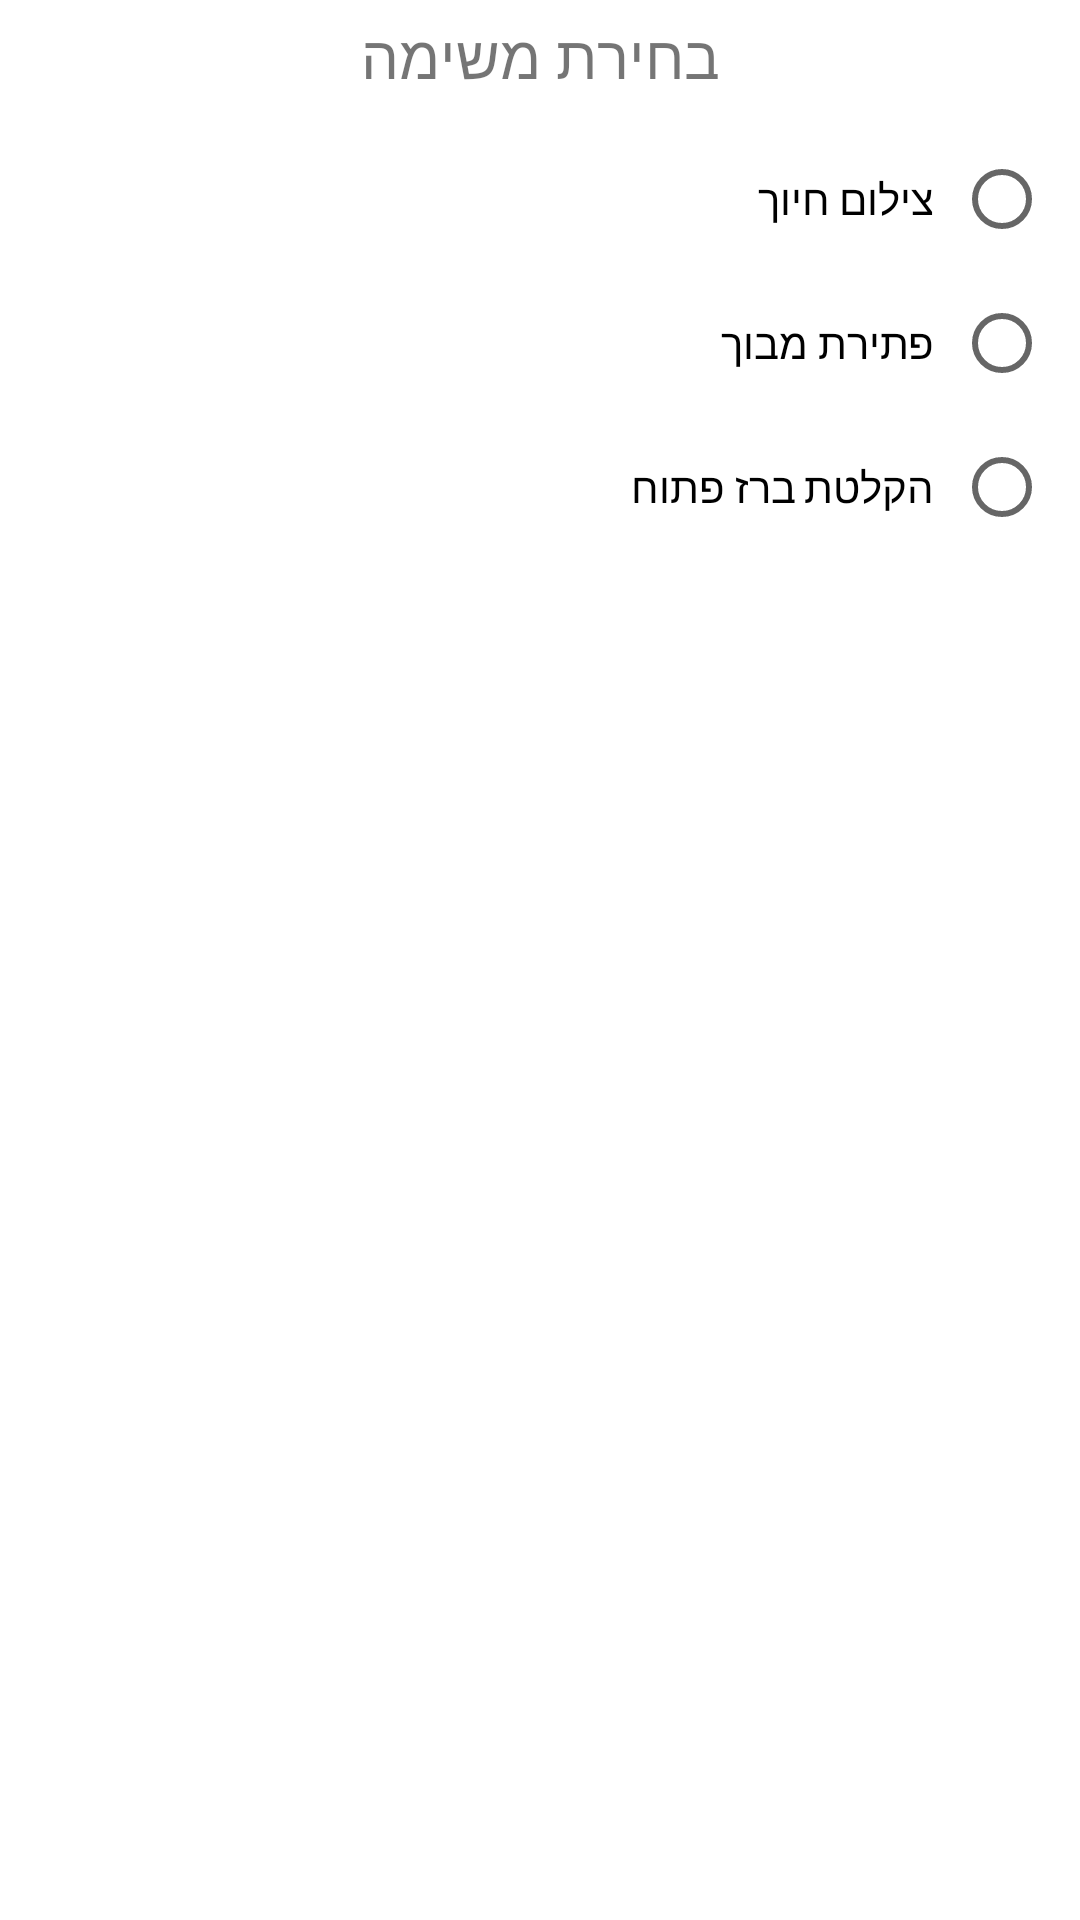

The Android layout XML behind this screen, and the referenced resources:
<!-- AndroidManifest.xml: application theme Theme.WakeUp -->
<!-- res/layout/mission_dialog.xml -->
<?xml version="1.0" encoding="utf-8"?>
<androidx.constraintlayout.widget.ConstraintLayout xmlns:android="http://schemas.android.com/apk/res/android"
    xmlns:app="http://schemas.android.com/apk/res-auto"
    xmlns:tools="http://schemas.android.com/tools"
    android:layout_width="400dp"
    android:layout_height="wrap_content"
    android:layoutDirection="ltr"
    android:id="@+id/mission_dialog_layout"
    >

    <TextView
        android:id="@+id/mission_dialog_text_view"
        android:layout_width="wrap_content"
        android:layout_height="wrap_content"
        android:layout_marginTop="5dp"
        android:text="בחירת משימה"
        android:textSize="20sp"
        app:layout_constraintEnd_toEndOf="parent"
        app:layout_constraintStart_toStartOf="parent"
        app:layout_constraintTop_toTopOf="parent" />

    <RadioGroup
        android:id="@+id/mission_dialog_radio_group"
        android:layout_width="match_parent"
        android:layout_height="wrap_content"
        android:layout_marginStart="10dp"
        android:layout_marginTop="10dp"
        android:layout_marginEnd="10dp"
        app:layout_constraintEnd_toEndOf="parent"
        app:layout_constraintEnd_toStartOf="parent"
        app:layout_constraintStart_toEndOf="parent"
        app:layout_constraintStart_toStartOf="parent"
        app:layout_constraintTop_toBottomOf="@id/mission_dialog_text_view"
        android:layoutDirection="rtl"
        >

        <RadioButton
            android:id="@+id/mission_dialog_smile_radio_button"
            android:layout_width="200dp"
            android:layout_height="wrap_content"
            android:text="  צילום חיוך" />

        <RadioButton
            android:id="@+id/mission_dialog_maze_radio_button"
            android:layout_width="match_parent"
            android:layout_height="wrap_content"
            android:text="  פתירת מבוך" />

        <RadioButton
            android:id="@+id/mission_dialog_water_from_stream_radio_button"
            android:layout_width="match_parent"
            android:layout_height="wrap_content"
            android:text="  הקלטת ברז פתוח" />
    </RadioGroup>


</androidx.constraintlayout.widget.ConstraintLayout>
<!-- resources referenced by this layout -->
<resources>
  <style name="Theme.WakeUp" parent="Theme.MaterialComponents.DayNight.NoActionBar">
          
          <item name="colorPrimary">@color/purple_500</item>
          <item name="colorPrimaryVariant">@color/purple_700</item>
          <item name="colorOnPrimary">@color/white</item>
          
          <item name="colorSecondary">@color/teal_200</item>
          <item name="colorSecondaryVariant">@color/teal_700</item>
          <item name="colorOnSecondary">@color/black</item>
          
          <item name="android:statusBarColor" tools:targetApi="l">@color/purple_500</item>
          
      </style>
  <color name="purple_500">#FF6200EE</color>
  <color name="purple_700">#FF3700B3</color>
  <color name="white">#FFFFFFFF</color>
  <color name="teal_200">#FF03DAC5</color>
  <color name="teal_700">#FF018786</color>
  <color name="black">#FF000000</color>
</resources>
